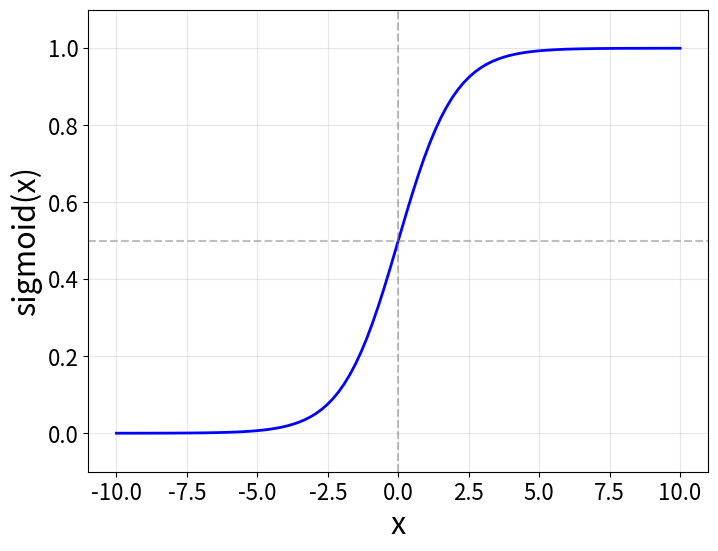

Generate this figure with matplotlib:
import numpy as np
import matplotlib.pyplot as plt


def sigmoid(x):
    """シグモイド関数"""
    return 1 / (1 + np.exp(-x))


# x軸の範囲を設定
x = np.linspace(-10, 10, 100)

# シグモイド関数を計算
y = sigmoid(x)

# グラフを描画
plt.figure(figsize=(8, 6))
plt.rcParams.update({'font.size': 16})  # 全体の文字サイズを大きく
plt.plot(x, y, 'b-', linewidth=2, label='sigmoid(x) = 1 / (1 + e^(-x))')
plt.axhline(y=0.5, color='gray', linestyle='--', alpha=0.5)
plt.axvline(x=0, color='gray', linestyle='--', alpha=0.5)
plt.xlabel('x', fontsize=22)
plt.ylabel('sigmoid(x)', fontsize=22)
plt.tick_params(labelsize=16)  # 軸目盛りの文字サイズ
#plt.title('シグモイド関数')
#plt.legend()
plt.grid(True, alpha=0.3)
plt.ylim(-0.1, 1.1)
plt.show()
